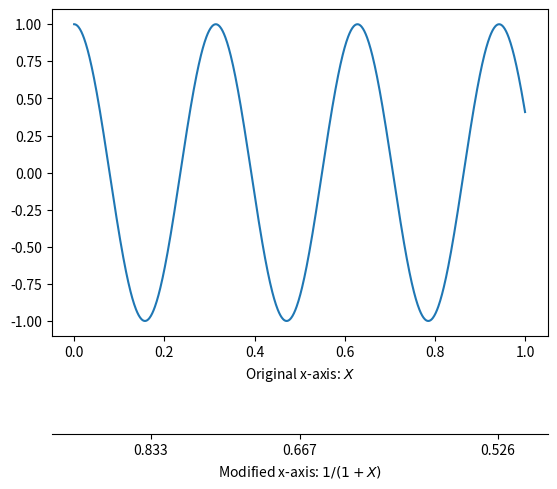

Here is the Python script that generated this plot:
# -*- coding: utf-8 -*-
"""
Created on Fri Oct 19 07:26:20 2018

@author: JEROMLU2
"""

import numpy as np
import matplotlib.pyplot as plt

fig = plt.figure()
ax1 = fig.add_subplot(111)
ax2 = ax1.twiny()

# Add some extra space for the second axis at the bottom
fig.subplots_adjust(bottom=0.2)

X = np.linspace(0,1,1000)
Y = np.cos(X*20)

ax1.plot(X,Y)
ax1.set_xlabel(r"Original x-axis: $X$")

new_tick_locations = np.array([.2, .5, .9])

def tick_function(X):
    V = 1/(1+X)
    return ["%.3f" % z for z in V]

# Move twinned axis ticks and label from top to bottom
ax2.xaxis.set_ticks_position("bottom")
ax2.xaxis.set_label_position("bottom")

# Offset the twin axis below the host
ax2.spines["bottom"].set_position(("axes", -0.3))

# Turn on the frame for the twin axis, but then hide all 
# but the bottom spine
ax2.set_frame_on(True)
ax2.patch.set_visible(False)
for sp in ax2.spines.values():
    sp.set_visible(False)
ax2.spines["bottom"].set_visible(True)

ax2.set_xticks(new_tick_locations)
ax2.set_xticklabels(tick_function(new_tick_locations))
ax2.set_xlabel(r"Modified x-axis: $1/(1+X)$")
plt.show()